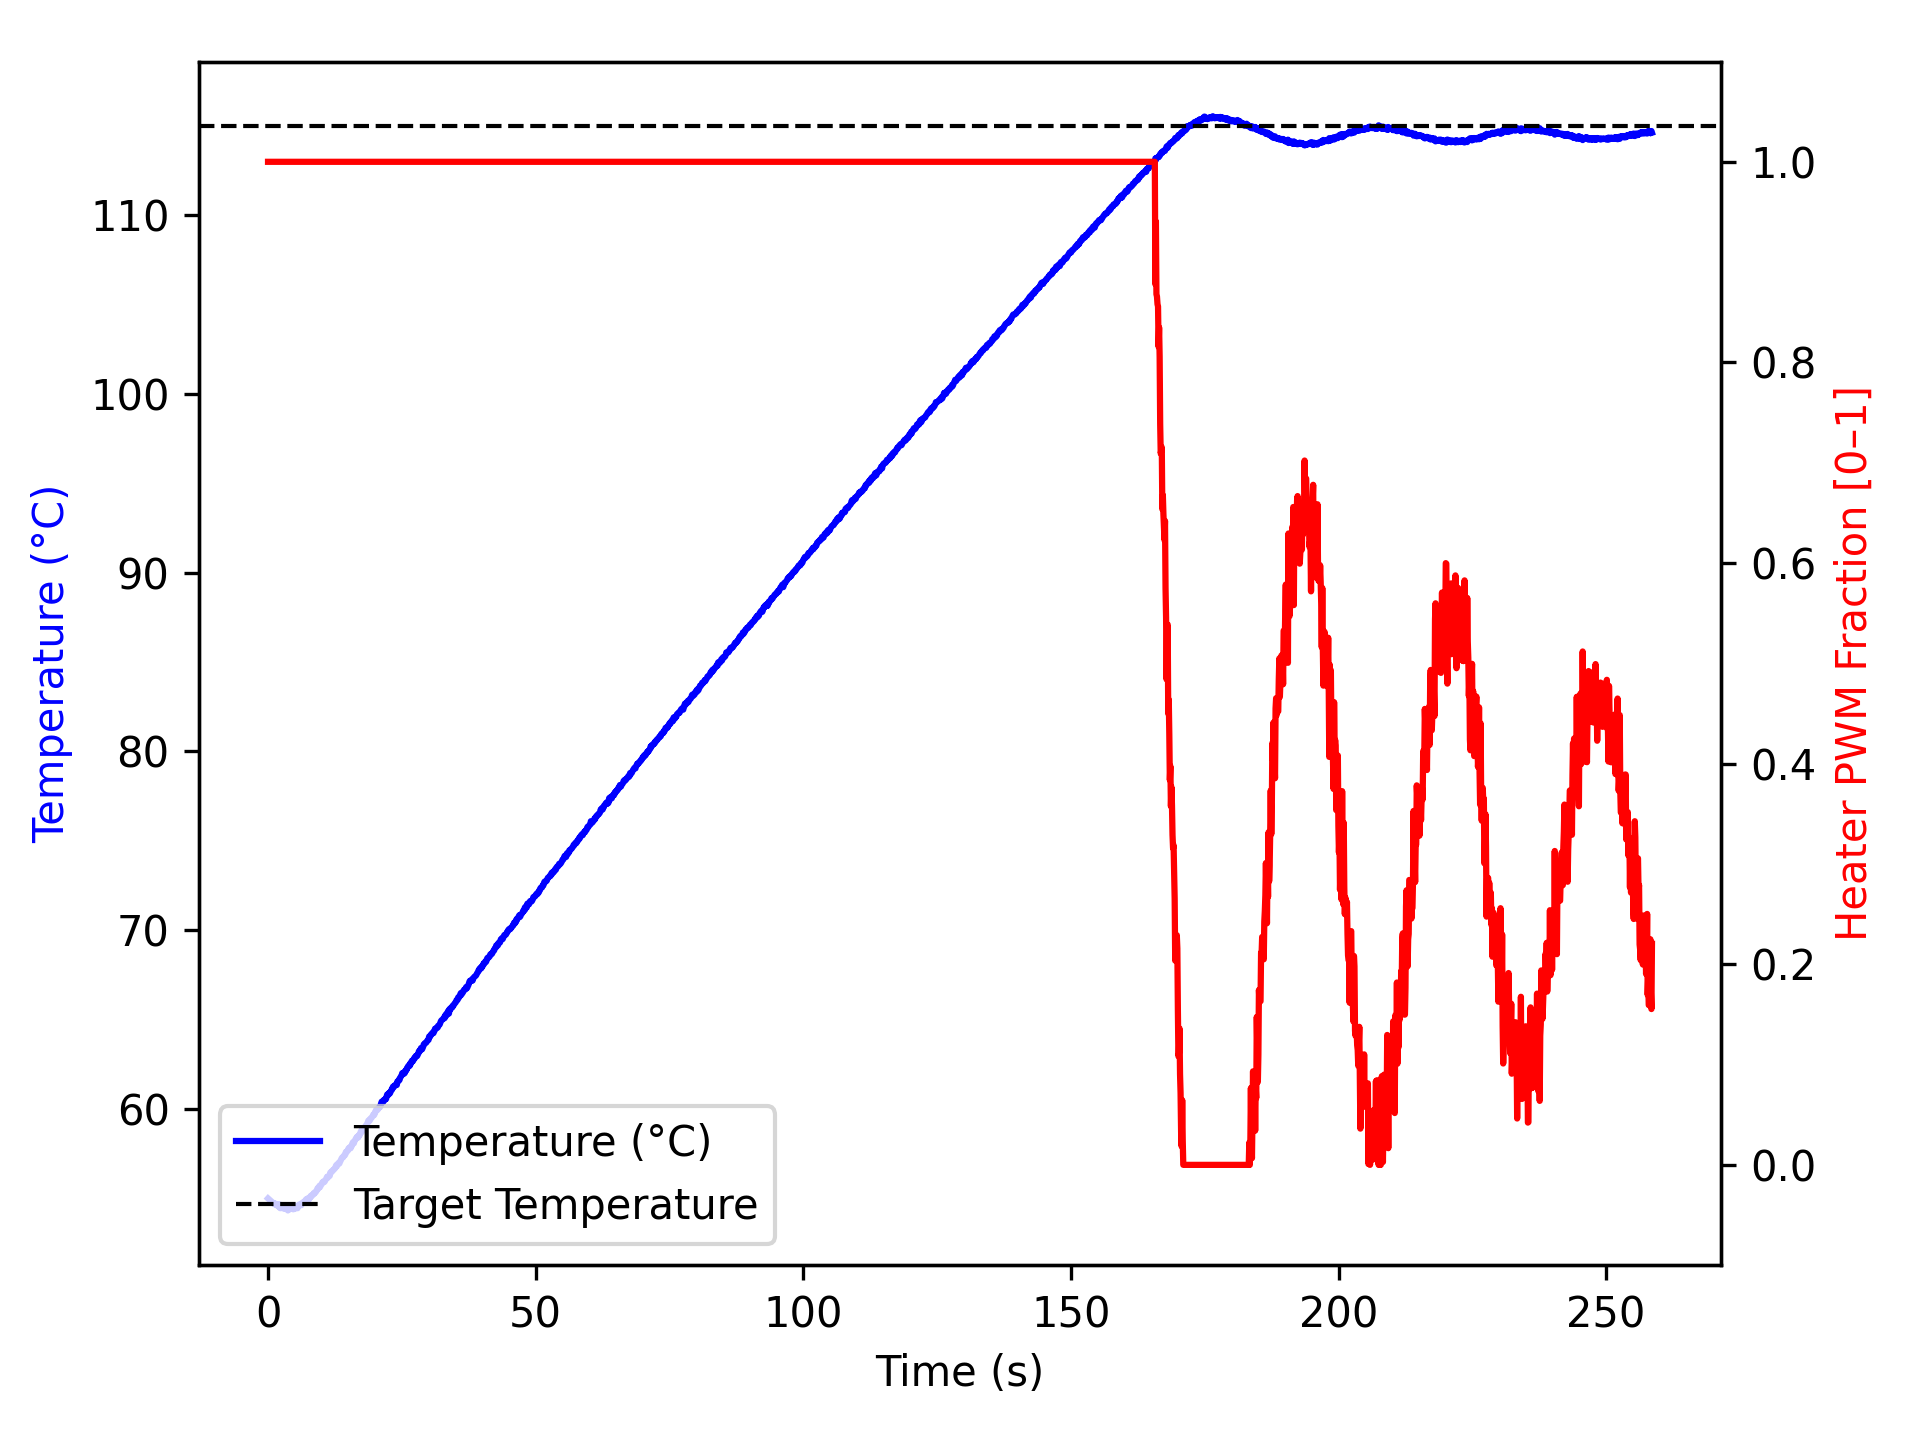

Data behind this chart, as committed beside it:
time_ms, temperature, heater
2, 54.99, 1.0
1104, 54.7, 1.0
1205, 54.72, 1.0
1306, 54.66, 1.0
1406, 54.7, 1.0
1506, 54.67, 1.0
1606, 54.62, 1.0
1706, 54.59, 1.0
1806, 54.65, 1.0
1907, 54.66, 1.0
2007, 54.55, 1.0
2107, 54.5, 1.0
2208, 54.66, 1.0
2308, 54.45, 1.0
2408, 54.52, 1.0
2509, 54.47, 1.0
2609, 54.52, 1.0
2709, 54.45, 1.0
2809, 54.52, 1.0
2909, 54.5, 1.0
3010, 54.5, 1.0
3111, 54.41, 1.0
3211, 54.45, 1.0
3311, 54.43, 1.0
3411, 54.47, 1.0
3511, 54.5, 1.0
3611, 54.45, 1.0
3711, 54.32, 1.0
3811, 54.45, 1.0
3911, 54.49, 1.0
4011, 54.38, 1.0
4111, 54.41, 1.0
4212, 54.5, 1.0
4312, 54.52, 1.0
4412, 54.47, 1.0
4513, 54.43, 1.0
4613, 54.45, 1.0
4713, 54.38, 1.0
4814, 54.42, 1.0
4914, 54.42, 1.0
5015, 54.45, 1.0
5116, 54.43, 1.0
5217, 54.52, 1.0
5318, 54.54, 1.0
5419, 54.5, 1.0
5519, 54.45, 1.0
5620, 54.59, 1.0
5720, 54.59, 1.0
5820, 54.66, 1.0
5921, 54.66, 1.0
6021, 54.65, 1.0
6121, 54.62, 1.0
6222, 54.62, 1.0
6322, 54.72, 1.0
6422, 54.75, 1.0
6522, 54.75, 1.0
6623, 54.74, 1.0
6724, 54.81, 1.0
6825, 54.84, 1.0
6925, 54.8, 1.0
... 2,508 more rows
